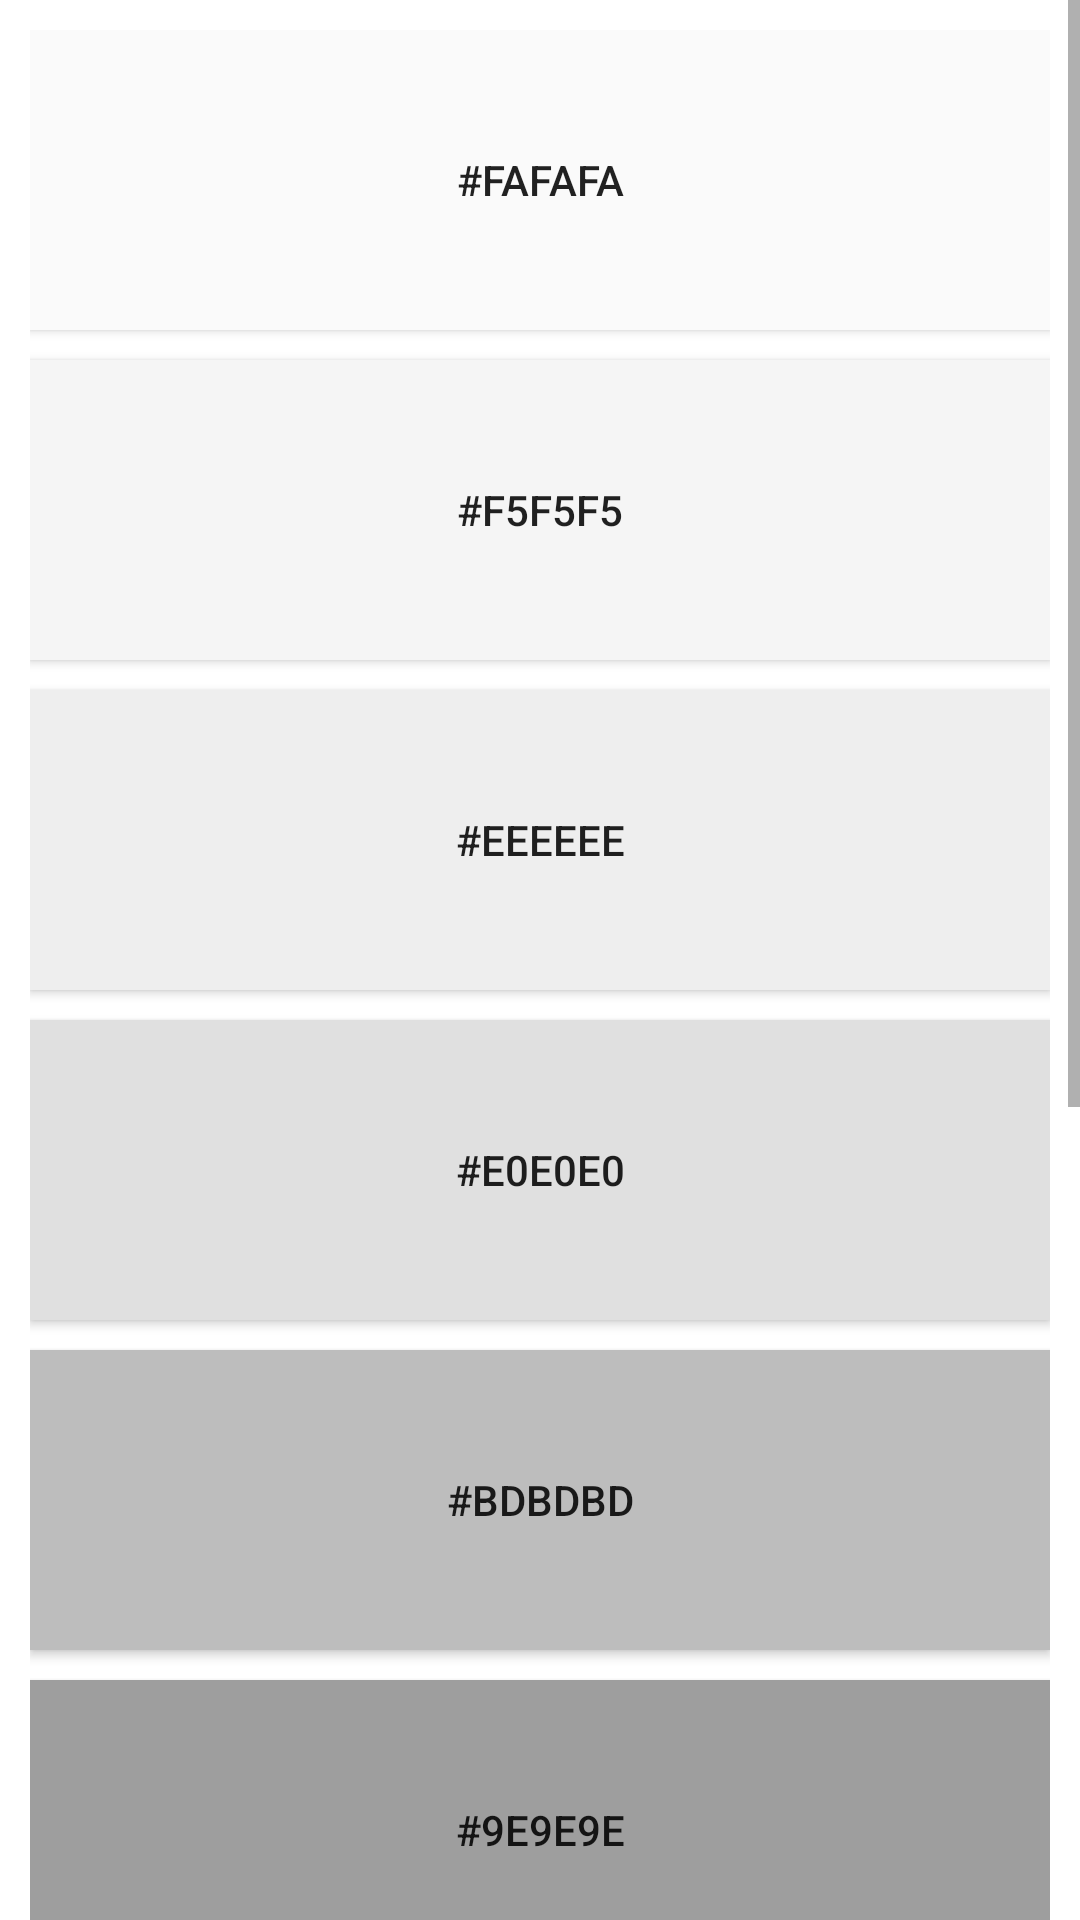

Android layout source for this screen:
<!-- AndroidManifest.xml: application theme AppTheme -->
<!-- res/layout/activity_grey.xml -->
<?xml version="1.0" encoding="utf-8"?>
<LinearLayout xmlns:android="http://schemas.android.com/apk/res/android"
    xmlns:app="http://schemas.android.com/apk/res-auto"
    xmlns:tools="http://schemas.android.com/tools"
    android:layout_width="match_parent"
    android:layout_height="match_parent"
    android:background="#9e9e9e"
    android:orientation="vertical">

    <ScrollView
        android:layout_width="match_parent"
        android:layout_height="wrap_content"
        android:background="#fff">

        <LinearLayout
            android:layout_width="match_parent"
            android:layout_height="match_parent"
            android:orientation="vertical"
            android:padding="10dp">

            <Button
                android:id="@+id/btn_red50"
                android:layout_width="match_parent"
                android:layout_height="100dp"
                android:background="#fafafa"
                android:text="#fafafa" />

            <Button
                android:id="@+id/btn_red100"
                android:layout_width="match_parent"
                android:layout_height="100dp"
                android:layout_marginTop="10dp"
                android:background="#f5f5f5"
                android:text="#f5f5f5" />

            <Button
                android:id="@+id/btn_red200"
                android:layout_width="match_parent"
                android:layout_height="100dp"
                android:layout_marginTop="10dp"
                android:background="#eeeeee"
                android:text="#eeeeee" />

            <Button
                android:id="@+id/btn_red300"
                android:layout_width="match_parent"
                android:layout_height="100dp"
                android:layout_marginTop="10dp"
                android:background="#e0e0e0"
                android:text="#e0e0e0" />

            <Button
                android:id="@+id/btn_red400"
                android:layout_width="match_parent"
                android:layout_height="100dp"
                android:layout_marginTop="10dp"
                android:background="#bdbdbd"
                android:text="#bdbdbd" />

            <Button
                android:id="@+id/btn_red500"
                android:layout_width="match_parent"
                android:layout_height="100dp"
                android:layout_marginTop="10dp"
                android:background="#9e9e9e"
                android:text="#9e9e9e" />

            <Button
                android:id="@+id/btn_red600"
                android:layout_width="match_parent"
                android:layout_height="100dp"
                android:layout_marginTop="10dp"
                android:background="#757575"
                android:text="#757575" />

            <Button
                android:id="@+id/btn_red700"
                android:layout_width="match_parent"
                android:layout_height="100dp"
                android:layout_marginTop="10dp"
                android:background="#616161"
                android:text="#616161" />

            <Button
                android:id="@+id/btn_red800"
                android:layout_width="match_parent"
                android:layout_height="100dp"
                android:layout_marginTop="10dp"
                android:background="#424242"
                android:text="#424242" />

            <Button
                android:id="@+id/btn_red900"
                android:layout_width="match_parent"
                android:layout_height="100dp"
                android:layout_marginTop="10dp"
                android:background="#212121"
                android:text="#212121" />

        </LinearLayout>
    </ScrollView>
</LinearLayout>
<!-- resources referenced by this layout -->
<resources>
  <style name="AppTheme" parent="Theme.AppCompat.Light.NoActionBar">
          
          
          <item name="android:windowTranslucentNavigation">true</item>
          
          <item name="android:windowTranslucentStatus">true</item>
          
          <item name="android:fitsSystemWindows">true</item>
      </style>
</resources>
